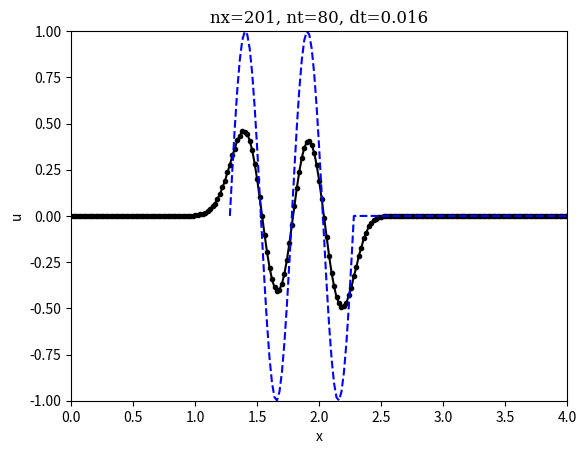

Generate this figure with matplotlib:
# --Schemes for convection
import numpy 
from matplotlib import pyplot

# set the interactive mode to get an animation on screen
pyplot.ion()

# parameters
nx = 201      # number of x-intervals
nt = 80      # number of time intervals
sigma = 0.8  # CFL number
c  = 1.      # wave speed
domain = 4.0
dx = domain/(nx-1)
dt = sigma * dx/c

# initialization
x =  numpy.arange(0,domain+dx,dx)
u =  numpy.zeros(nx)
un = numpy.zeros(nx)
uzero = numpy.sin(4*x*numpy.pi)

for i in range(nx):
    if 1 <= x[i] and x[i] <= domain:
        uzero[i] = 0       
u= uzero.copy()

# create initial plot lines        
line1,line2 = pyplot.plot(x,u,'k.-',x,u, 'b--')
pyplot.axis([0, domain, -1, 1])
pyplot.xlabel('x')
pyplot.ylabel('u')
pyplot.show()
pyplot.title('nx='+str(nx)+', nt='+str(nt)+', dt='+str(dt), family='serif')

for it in range(nt):
    un= u.copy() 
    for i in range(1,nx-1):
        # Lax-Friedrichs
        u[i] = ( un[i+1]+un[i-1] )/2 - sigma/2*( un[i+1]- un[i-1] )
    line1.set_ydata(u)
    line2.set_xdata(x+c*dt*(it+1))
    pyplot.pause(0.03)
